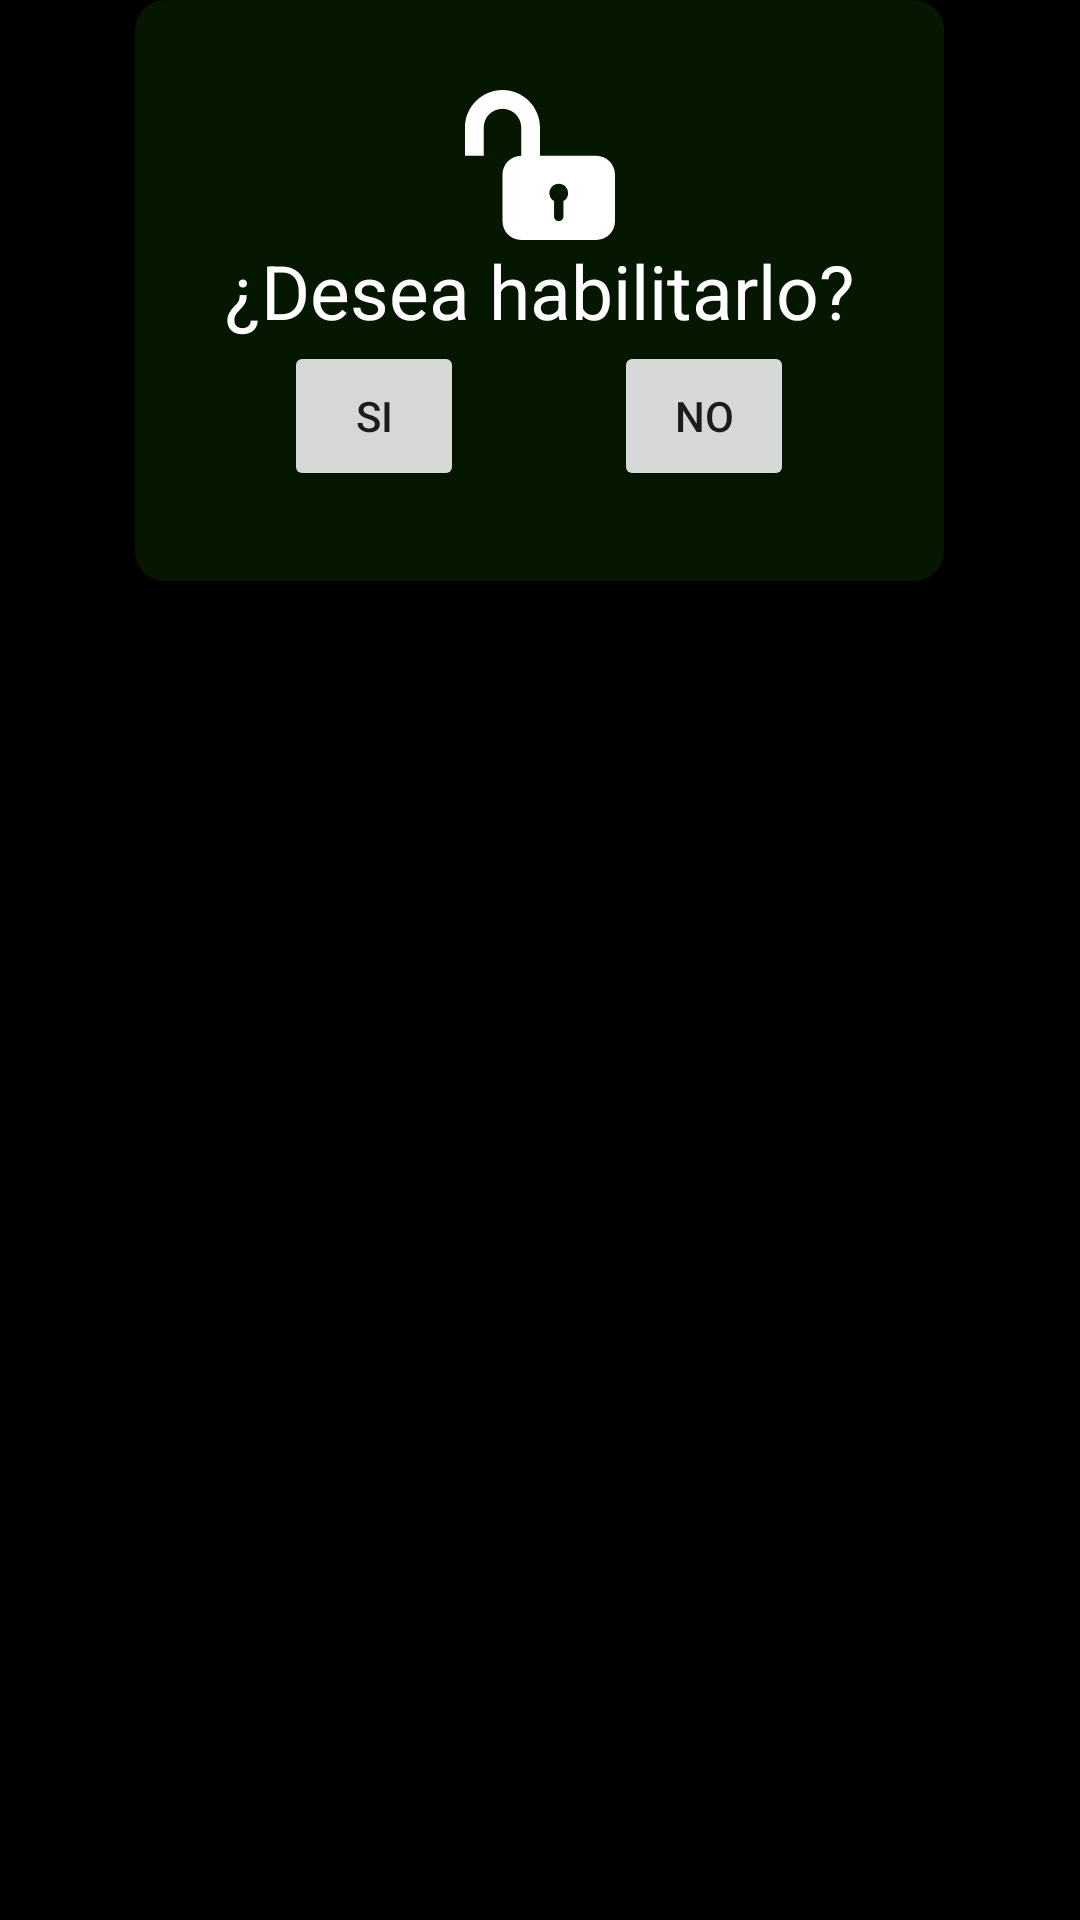

This screen was rendered from an Android layout file. Write that file and the resources it references.
<!-- AndroidManifest.xml: application theme Theme.CorresponsalWpossMVP -->
<!-- res/layout/layout_alert_enable.xml -->
<?xml version="1.0" encoding="utf-8"?>
<LinearLayout xmlns:android="http://schemas.android.com/apk/res/android"
    xmlns:app="http://schemas.android.com/apk/res-auto"
    android:layout_width="wrap_content"
    android:layout_height="wrap_content"
    android:orientation="vertical"
    android:background="@color/black"
    android:gravity="center_horizontal"
    >

    <LinearLayout
        android:layout_width="wrap_content"
        android:layout_height="wrap_content"
        android:orientation="vertical"
        android:padding="30dp"
        android:background="@drawable/custom_edit_text">


        <ImageView
            android:id="@+id/ivEnable"
            android:layout_width="match_parent"
            android:layout_height="wrap_content"
            app:srcCompat="@drawable/ic_enable" />
        <TextView
            android:layout_width="wrap_content"
            android:layout_height="wrap_content"
            android:text="¿Desea habilitarlo?"
            android:textColor="@color/white"
            android:textSize="25dp"/>

        <LinearLayout
            android:layout_width="match_parent"
            android:layout_height="wrap_content"
            android:orientation="horizontal"
            android:gravity="center_horizontal">

            <Button
                android:id="@+id/btnAlertEnaSi"
                android:layout_width="60dp"
                android:layout_height="50dp"
                android:layout_marginEnd="50dp"
                android:text="si"/>

            <Button
                android:id="@+id/btnAlertEnaNo"
                android:layout_width="60dp"
                android:layout_height="50dp"
                android:text="no"/>
        </LinearLayout>
    </LinearLayout>
</LinearLayout>
<!-- resources referenced by this layout -->
<resources>
  <color name="black">#000000</color>
  <color name="white">#FFFFFFFF</color>
  <!-- drawable custom_edit_text (drawable) -->
  <?xml version="1.0" encoding="utf-8"?>
  <shape xmlns:android="http://schemas.android.com/apk/res/android">
      <solid android:color="@color/black2"></solid>
      <corners android:radius="10dp"></corners>
      <stroke android:color="@color/black2"></stroke>
  
  </shape>
  <!-- drawable ic_enable (drawable) -->
  <vector xmlns:android="http://schemas.android.com/apk/res/android"
      android:width="50dp"
      android:height="50dp"
      android:viewportWidth="485.213"
      android:viewportHeight="485.212">
    <path
        android:fillColor="@color/white"
        android:pathData="M424.562,212.282h-60.653H242.607v-90.978C242.607,54.434 188.206,0 121.305,0C54.419,0 0.001,54.434 0.001,121.304v90.978h60.651v-90.978c0,-33.465 27.205,-60.653 60.653,-60.653c33.435,0 60.651,27.188 60.651,60.653v90.978c-33.493,0 -60.651,27.158 -60.651,60.648v151.629c0,33.5 27.158,60.653 60.651,60.653h242.606c33.491,0 60.649,-27.153 60.649,-60.653V272.93C485.212,239.439 458.054,212.282 424.562,212.282zM318.424,359.257v50.139c0,8.382 -6.786,15.163 -15.168,15.163c-8.377,0 -15.158,-6.781 -15.158,-15.163v-50.139c-8.887,-5.269 -15.164,-14.57 -15.164,-25.673c0,-16.765 13.562,-30.327 30.322,-30.327c16.765,0 30.331,13.562 30.331,30.327C333.587,344.687 327.306,353.989 318.424,359.257z"/>
  </vector>
  <style name="Theme.CorresponsalWpossMVP" parent="Theme.MaterialComponents.DayNight.NoActionBar">
          
          <item name="colorPrimary">@color/green</item>
          <item name="colorPrimaryVariant">@color/green_black</item>
          <item name="colorOnPrimary">@color/white</item>
          
          <item name="colorSecondary">@color/teal_200</item>
          <item name="colorSecondaryVariant">@color/teal_700</item>
          <item name="colorOnSecondary">@color/black</item>
          
          <item name="android:statusBarColor" tools:targetApi="l">?attr/colorPrimaryVariant</item>
          
          <item name="windowNoTitle">true</item>
          <item name="windowActionBar">false</item>
      </style>
  <color name="black2">#051700</color>
  <color name="green">#27E000</color>
  <color name="green_black">#1DAD00</color>
  <color name="teal_200">#FF03DAC5</color>
  <color name="teal_700">#FF018786</color>
</resources>
